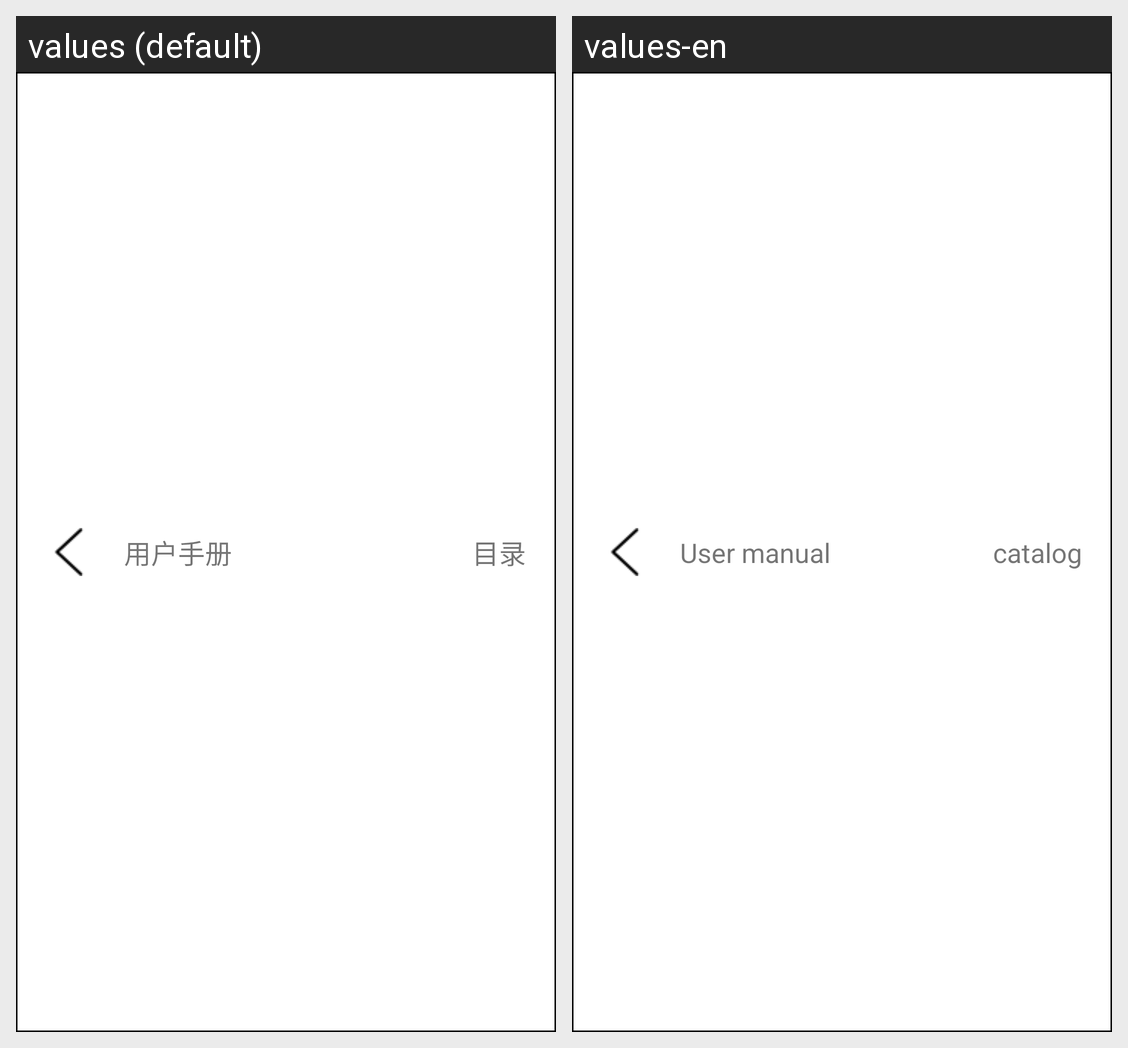

Locale-by-locale string values for the Android screen shown in this grid:
Android screen res/layout/activity_popwindowtop.xml rendered under 2 locales, left to right: values (default), values-en. Device: Nexus 5 (rendered at 1080×1920; each locale shown at half size, 540×960, under a caption strip naming it); theme AppTheme.
Strings drawn on this screen, with the default value and each locale's value (text and hints the layout hard-codes, and strings that could not be matched under every locale, appear in the picture but are not listed):

app_name
  values: 用户手册
  values-en: User manual

catalog
  values: 目录
  values-en: catalog
